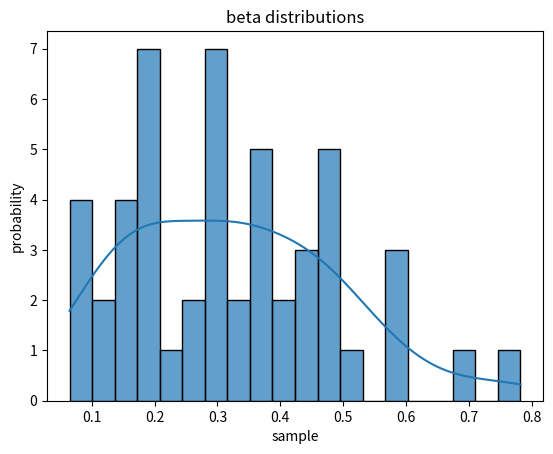

This figure's Python source:
import numpy as np
import pandas as pd
import matplotlib.pyplot as plt
import seaborn as sns
import scipy.stats as stats

# np.random.seed(0)

def generating_sample_size(a, b, sample_size=50):
    return np.random.beta(a, b, sample_size)

def calculate_d_i(sample, hypothesis_median):
    negative, positive, zeros =0 ,0, 0
    for x in sample:
        if x < hypothesis_median:
            negative += 1
        elif x > hypothesis_median:
            positive += 1
        else:
            zeros += 1
    if zeros == 0:
        return positive, negative
    while(zeros != 0):
        if(positive > negative):
            negative += 1
        elif(positive < negative):
            positive += 1
        else:
            break
        zeros -= 1
    return positive, negative

def calculate_power(hypothesis_median, rejecting_alpha):
    number_simulations = 1000
    number_of_rejections = 0
    for _ in range(number_simulations):
        beta_dist = generating_sample_size(2,5)
        pos, _= calculate_d_i(beta_dist, hypothesis_median)
        p_values =stats.binomtest(pos, n=50, alternative='greater', p=0.5)
        if(p_values.pvalue < rejecting_alpha):
            number_of_rejections +=1
    
    return number_of_rejections/number_simulations
        


beta_dist = generating_sample_size(2, 5)
sns.histplot(beta_dist, alpha=0.7, bins= 20, kde=True)
plt.xlabel('sample')
plt.ylabel('probability')
plt.title('beta distributions')
plt.show()
pos, neg = calculate_d_i(beta_dist, 0.3)
print(np.median(beta_dist), pos)

p_value = stats.binomtest(pos, n=len(beta_dist), alternative='greater')
print(f'The p-value for a sample of size 50 is: {p_value}')

power = calculate_power(hypothesis_median=0.3, rejecting_alpha=0.05)
print(power)